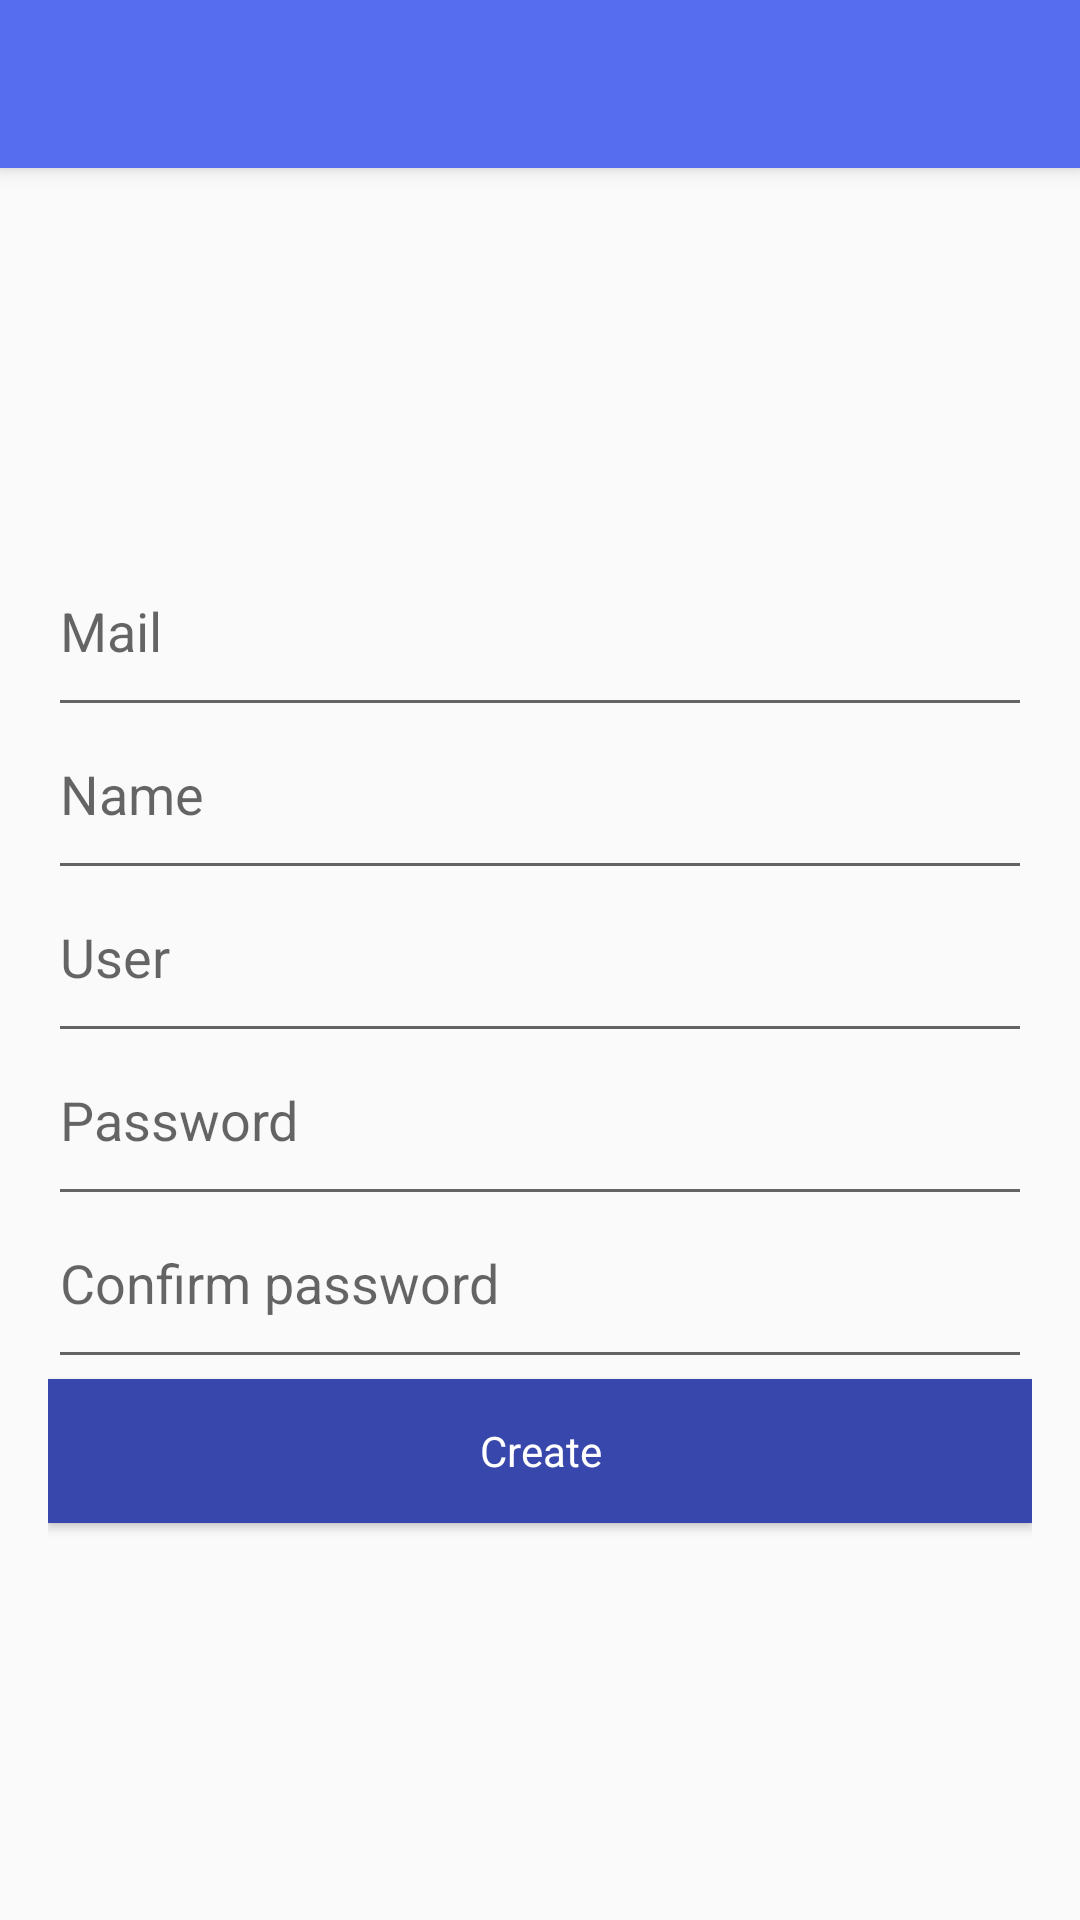

The Android layout XML behind this screen, and the referenced resources:
<!-- AndroidManifest.xml: application theme AppTheme -->
<!-- res/layout/activity_create.xml -->
<?xml version="1.0" encoding="utf-8"?>
<android.support.design.widget.CoordinatorLayout xmlns:android="http://schemas.android.com/apk/res/android"
    xmlns:app="http://schemas.android.com/apk/res-auto"
    xmlns:tools="http://schemas.android.com/tools"
    android:layout_width="match_parent"
    android:layout_height="match_parent"
    tools:context="com.anntony.k_gram.Views.CreateActivity">

    <include layout="@layout/actionbar_toolbar"/>

    <ScrollView

        android:layout_width="match_parent"
        android:layout_height="match_parent"
        android:fillViewport="true"
        app:layout_behavior="@string/appbar_scrolling_view_behavior"
        android:padding="@dimen/fab_margin">

        <LinearLayout
            android:layout_width="match_parent"
            android:layout_height="match_parent"
            android:orientation="vertical"
            android:gravity="center"
            >

        <android.support.design.widget.TextInputEditText
            android:paddingBottom="20dp"
            android:layout_width="match_parent"
            android:layout_height="wrap_content"
            android:hint="Mail"
            android:id="@+id/txtMailReg"/>
        <android.support.design.widget.TextInputEditText
            android:paddingBottom="20dp"
            android:layout_width="match_parent"
            android:layout_height="wrap_content"
            android:hint="Name"
            android:id="@+id/txtNameReg"/>
            <android.support.design.widget.TextInputEditText
                android:paddingBottom="20dp"
                android:layout_width="match_parent"
                android:layout_height="wrap_content"
                android:hint="User"
                android:id="@+id/txtUserReg"
                />
            <android.support.design.widget.TextInputEditText
                android:paddingBottom="20dp"
                android:layout_width="match_parent"
                android:layout_height="wrap_content"
                android:hint="@string/Password"
                android:inputType="textPassword"
                android:id="@+id/txtPassReg"/>
            <android.support.design.widget.TextInputEditText
                android:paddingBottom="20dp"
                android:layout_width="match_parent"
                android:layout_height="wrap_content"
                android:hint="Confirm password"
                android:inputType="textPassword"
                android:id="@+id/txtConfPassReg"/>

            <Button

                android:layout_width="match_parent"
                android:layout_height="wrap_content"
                android:background="@color/colorPrimaryDark"
                android:text="Create"
                style="@style/RaisedButtonDark"
                android:id="@+id/btnCreate"/>



        </LinearLayout>
    </ScrollView>

</android.support.design.widget.CoordinatorLayout>
<!-- res/layout/actionbar_toolbar.xml (included above) -->
<?xml version="1.0" encoding="utf-8"?>
<android.support.design.widget.AppBarLayout
    xmlns:android="http://schemas.android.com/apk/res/android"
    xmlns:tools="http://schemas.android.com/tools"
    android:layout_width="match_parent"
    android:layout_height="wrap_content"
    tools:context="com.anntony.k_gram.Views.CreateActivity"
    >

    <android.support.v7.widget.Toolbar
        android:id="@+id/toolbar"
        android:subtitleTextColor="@android:color/white"
        android:layout_width="match_parent"
        android:layout_height="wrap_content" />
    
</android.support.design.widget.AppBarLayout>
<!-- resources referenced by this layout -->
<resources>
  <color name="colorPrimaryDark">#3747ac</color>
  <dimen name="fab_margin">16dp</dimen>
  <string name="Password">Password</string>
  <style name="RaisedButtonDark" parent="Base.Theme.AppCompat.Light">
          <item name="colorControlNormal">@color/colorPrimaryDark</item>
          <item name="colorControlHighlight">@color/colorPrimary</item>
          <item name="android:textColor">@android:color/white</item>
      </style>
  <style name="AppTheme" parent="Theme.AppCompat.Light.NoActionBar">
          
          <item name="colorPrimary">@color/colorPrimary</item>
          <item name="colorPrimaryDark">@color/colorPrimaryDark</item>
          <item name="colorAccent">@color/colorAccent</item>
      </style>
  <color name="colorPrimary">#566def</color>
  <color name="colorAccent">#ed0000</color>
</resources>
